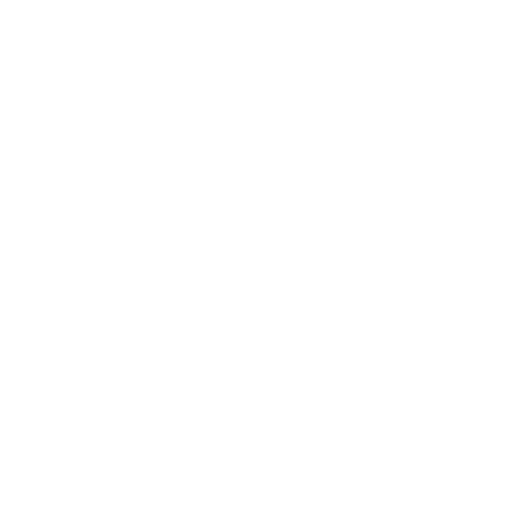
t = 0.00 s
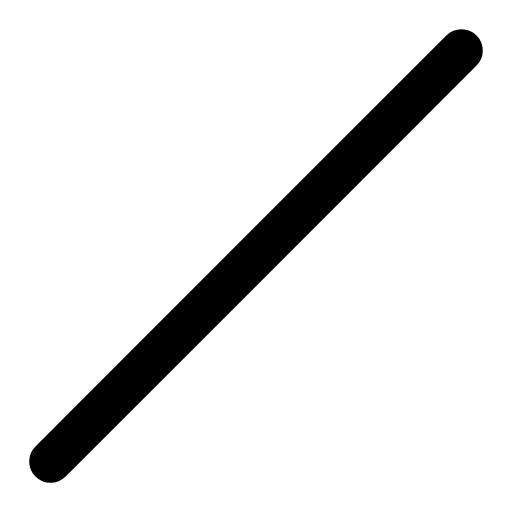
t = 0.25 s
t = 0.42 s: frame unchanged from t = 0.25 s, image omitted
t = 0.63 s: frame unchanged from t = 0.25 s, image omitted
t = 0.89 s: frame unchanged from t = 0.25 s, image omitted
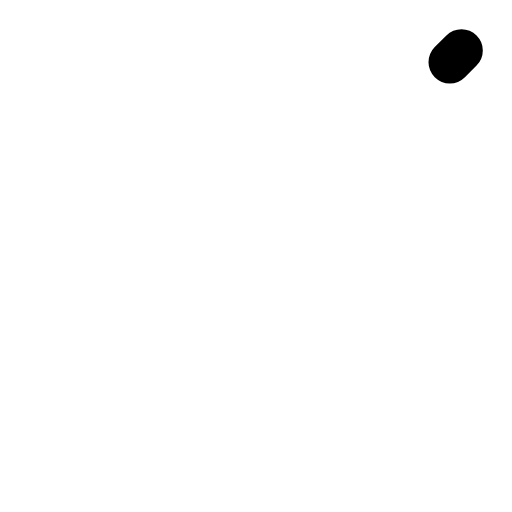
t = 1.09 s

The animated SVG that drew these frames (rendered in a browser with its animation timeline set to each time). Animation: 1 SMIL element (animate=1); one cycle of 1.30 s, repeats indefinitely.

<svg xmlns="http://www.w3.org/2000/svg" width="24" height="24" viewBox="0 0 24 24" fill="none"><g transform="translate(-1.44 -1.44) scale(1.12)"><path stroke="currentColor" stroke-width="1.786" stroke-linecap="round" stroke-linejoin="round" fill="none" d="M20.6 3.4L3.4 20.6" pathLength="1" stroke-dasharray="1"><animate attributeName="stroke-dashoffset" values="1;1;0;0;0;0;1;1;1" keyTimes="0;0;0.189;0.45;0.6;0.774;0.9;0.9;1" dur="1.3s" repeatCount="indefinite" calcMode="spline" keySplines="0.16 1 0.3 1;0.16 1 0.3 1;0.16 1 0.3 1;0.16 1 0.3 1;0.16 1 0.3 1;0.16 1 0.3 1;0.16 1 0.3 1;0.16 1 0.3 1"/></path></g></svg>
